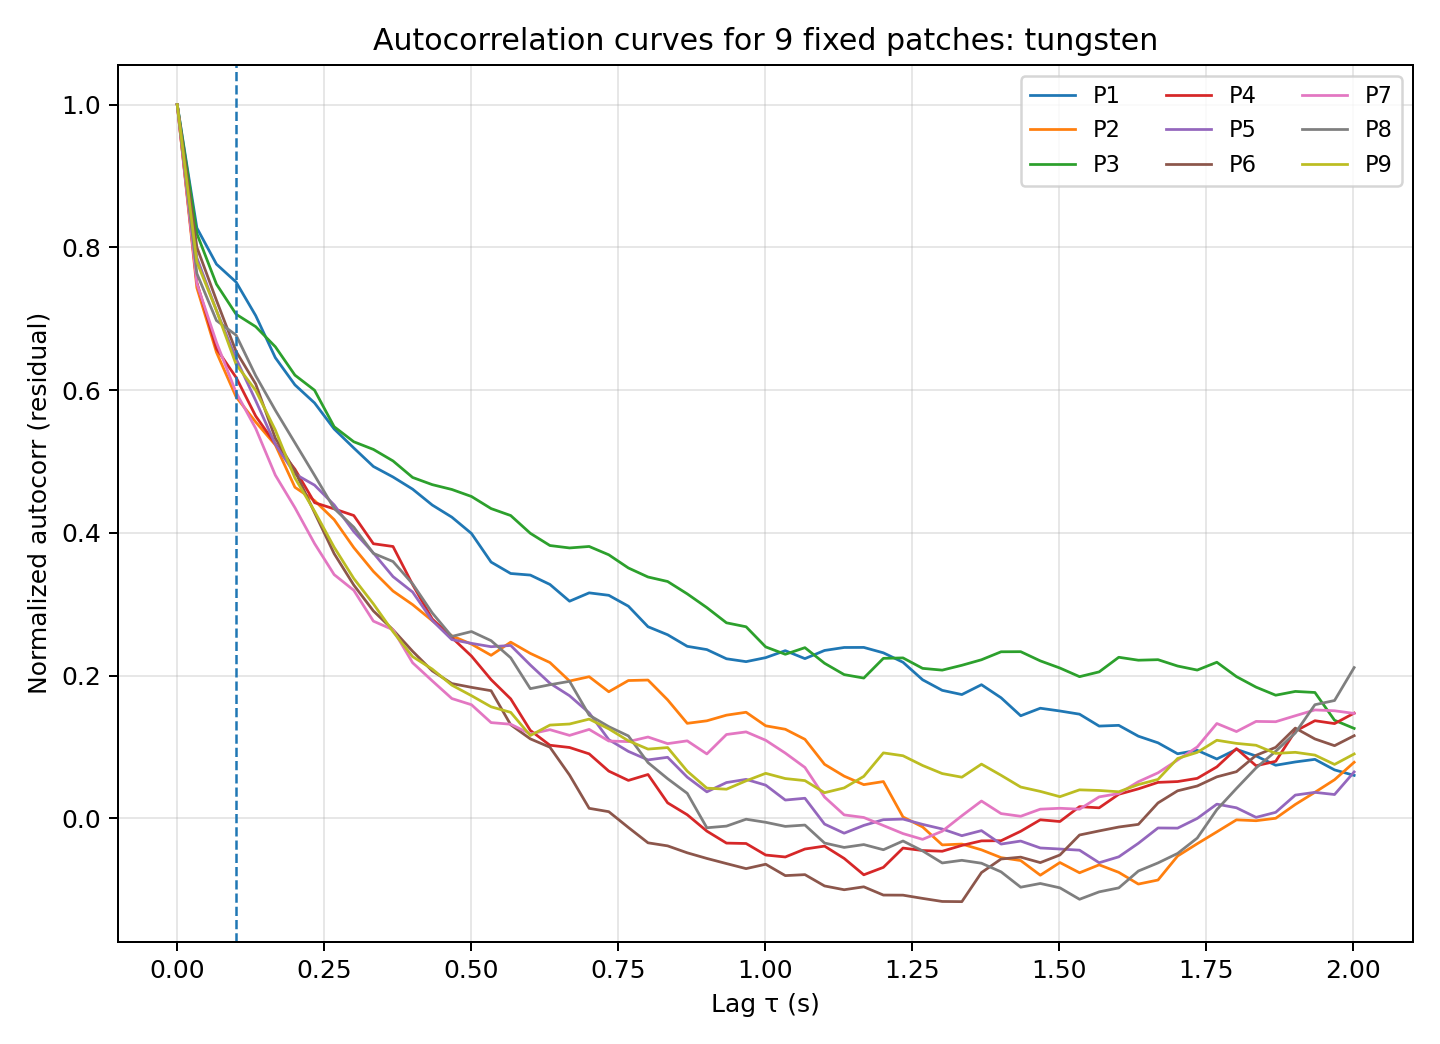

The file beside this chart, header and first rows:
lag_index, lag_sec, P1, P2, P3, P4, P5, P6, P7, P8, P9
0, 0.00000000, 1, 1, 1, 1, 1, 1, 1, 1, 1
1, 0.03337, 0.8273, 0.7435, 0.8194, 0.7507, 0.7854, 0.8003, 0.7492, 0.7635, 0.7797
2, 0.06673, 0.7765, 0.653, 0.7485, 0.6582, 0.7116, 0.7258, 0.667, 0.6975, 0.7114
3, 0.1001, 0.7514, 0.5906, 0.7064, 0.6178, 0.6442, 0.6543, 0.5967, 0.6771, 0.6361
4, 0.1335, 0.7044, 0.5554, 0.689, 0.5637, 0.5853, 0.6086, 0.5464, 0.6203, 0.5996
5, 0.1668, 0.6455, 0.5233, 0.6608, 0.5247, 0.5242, 0.5328, 0.4809, 0.5718, 0.5441
6, 0.2002, 0.6074, 0.4639, 0.621, 0.4892, 0.4825, 0.4868, 0.4353, 0.5263, 0.4769
7, 0.2336, 0.5821, 0.4453, 0.5999, 0.4424, 0.4669, 0.4284, 0.3851, 0.4807, 0.4303
8, 0.2669, 0.5456, 0.4186, 0.5488, 0.4337, 0.4392, 0.3709, 0.3415, 0.4342, 0.3798
9, 0.3003, 0.519, 0.3794, 0.5277, 0.4244, 0.4019, 0.3269, 0.3196, 0.408, 0.3361
10, 0.3337, 0.4931, 0.346, 0.517, 0.3848, 0.3718, 0.2907, 0.2764, 0.3714, 0.3005
11, 0.367, 0.4783, 0.3185, 0.5008, 0.381, 0.3388, 0.2642, 0.2643, 0.3599, 0.2616
12, 0.4004, 0.4613, 0.2995, 0.4777, 0.3276, 0.3171, 0.2341, 0.218, 0.3286, 0.2266
13, 0.4338, 0.439, 0.2771, 0.4676, 0.2794, 0.2773, 0.2067, 0.1927, 0.2879, 0.2092
14, 0.4671, 0.422, 0.2557, 0.4608, 0.2534, 0.2505, 0.1889, 0.1679, 0.2549, 0.1867
15, 0.5005, 0.3992, 0.2442, 0.451, 0.2274, 0.2452, 0.1836, 0.1592, 0.2618, 0.1719
16, 0.5339, 0.3591, 0.2285, 0.4341, 0.1944, 0.2405, 0.1789, 0.1342, 0.249, 0.1564
17, 0.5672, 0.3431, 0.2469, 0.4243, 0.1675, 0.2423, 0.1312, 0.1319, 0.225, 0.1486
18, 0.6006, 0.3409, 0.2312, 0.3995, 0.1233, 0.2149, 0.1114, 0.1184, 0.1818, 0.1161
19, 0.634, 0.3278, 0.2184, 0.3823, 0.1025, 0.1893, 0.09971, 0.1243, 0.1873, 0.1307
20, 0.6673, 0.3043, 0.1925, 0.3789, 0.09936, 0.1719, 0.06072, 0.1163, 0.192, 0.1323
21, 0.7007, 0.316, 0.1985, 0.381, 0.09044, 0.1479, 0.01412, 0.1247, 0.1447, 0.1391
22, 0.7341, 0.3126, 0.1774, 0.3693, 0.06626, 0.1103, 0.009411, 0.1084, 0.1286, 0.1255
23, 0.7674, 0.2973, 0.1932, 0.3509, 0.05322, 0.09388, -0.01274, 0.1076, 0.1155, 0.1087
24, 0.8008, 0.2685, 0.1939, 0.3382, 0.06151, 0.08197, -0.03421, 0.114, 0.07818, 0.09711
25, 0.8342, 0.2573, 0.1661, 0.3319, 0.0218, 0.08562, -0.03849, 0.1047, 0.05563, 0.09925
26, 0.8675, 0.2411, 0.1332, 0.3146, 0.005119, 0.05779, -0.0482, 0.1087, 0.03513, 0.06619
27, 0.9009, 0.2365, 0.1367, 0.2953, -0.01782, 0.0372, -0.0561, 0.09033, -0.01312, 0.04238
28, 0.9343, 0.2237, 0.1446, 0.274, -0.03461, 0.05023, -0.06329, 0.1175, -0.0108, 0.04091
29, 0.9676, 0.2196, 0.1487, 0.2685, -0.03516, 0.05466, -0.07037, 0.1212, -0.001141, 0.05263
30, 1.001, 0.2252, 0.1297, 0.2402, -0.05131, 0.04658, -0.06422, 0.1095, -0.005462, 0.06314
31, 1.034, 0.235, 0.1249, 0.2299, -0.05405, 0.02571, -0.08016, 0.0915, -0.01119, 0.05583
32, 1.068, 0.2239, 0.1108, 0.2392, -0.04292, 0.02823, -0.07879, 0.0714, -0.009327, 0.05294
33, 1.101, 0.2353, 0.07578, 0.2174, -0.03882, -0.007955, -0.09463, 0.0299, -0.03449, 0.03601
34, 1.134, 0.2395, 0.05921, 0.2015, -0.05606, -0.02072, -0.09995, 0.00492, -0.04067, 0.04272
35, 1.168, 0.2396, 0.0473, 0.1966, -0.07901, -0.009828, -0.09585, 0.001281, -0.03666, 0.05889
36, 1.201, 0.232, 0.05163, 0.2243, -0.06858, -0.001787, -0.1074, -0.009987, -0.04391, 0.09179
37, 1.235, 0.2188, 0.00201, 0.2249, -0.04157, -0.0009486, -0.1075, -0.02128, -0.03166, 0.08778
38, 1.268, 0.1942, -0.01202, 0.2102, -0.045, -0.008356, -0.1121, -0.02936, -0.04555, 0.07413
39, 1.301, 0.1794, -0.03714, 0.2077, -0.04601, -0.01484, -0.1164, -0.01794, -0.06243, 0.06281
40, 1.335, 0.1735, -0.03595, 0.2145, -0.03785, -0.02422, -0.1166, 0.003684, -0.0587, 0.05774
41, 1.368, 0.1873, -0.04404, 0.2223, -0.03146, -0.01712, -0.07589, 0.02434, -0.06279, 0.07605
42, 1.401, 0.169, -0.05496, 0.2334, -0.03125, -0.03596, -0.0569, 0.006741, -0.0749, 0.0604
43, 1.435, 0.1438, -0.05905, 0.2336, -0.01804, -0.03173, -0.05428, 0.002952, -0.09639, 0.04396
44, 1.468, 0.1544, -0.07957, 0.2207, -0.001938, -0.04142, -0.06194, 0.01294, -0.09118, 0.03783
45, 1.502, 0.1505, -0.06184, 0.2107, -0.004357, -0.0429, -0.05124, 0.01419, -0.09729, 0.03043
46, 1.535, 0.146, -0.07617, 0.1986, 0.01648, -0.0445, -0.02326, 0.01293, -0.1133, 0.04002
47, 1.568, 0.1293, -0.06504, 0.2053, 0.01482, -0.06212, -0.01753, 0.03014, -0.1029, 0.03913
48, 1.602, 0.1304, -0.07558, 0.2258, 0.03382, -0.05384, -0.01208, 0.03483, -0.09735, 0.03732
49, 1.635, 0.1152, -0.09202, 0.2216, 0.04141, -0.03485, -0.00837, 0.05142, -0.07372, 0.04739
50, 1.668, 0.1059, -0.08632, 0.2224, 0.05046, -0.01341, 0.02168, 0.06385, -0.06236, 0.05466
51, 1.702, 0.09055, -0.0527, 0.2135, 0.05162, -0.01363, 0.03867, 0.0818, -0.04905, 0.08394
52, 1.735, 0.09539, -0.03548, 0.2078, 0.05609, -0.00004706, 0.04539, 0.1001, -0.02757, 0.09247
53, 1.768, 0.08324, -0.01884, 0.2188, 0.07218, 0.01997, 0.05823, 0.133, 0.01227, 0.1095
54, 1.802, 0.0967, -0.002023, 0.1986, 0.09775, 0.01486, 0.06548, 0.1217, 0.04198, 0.1051
55, 1.835, 0.08742, -0.003252, 0.1839, 0.07375, 0.001452, 0.08837, 0.1359, 0.07074, 0.1025
56, 1.869, 0.07447, 0.000197, 0.1726, 0.08, 0.008524, 0.09955, 0.1355, 0.09404, 0.09107
57, 1.902, 0.0791, 0.01955, 0.1779, 0.1222, 0.03267, 0.1265, 0.1438, 0.1197, 0.09258
58, 1.935, 0.08273, 0.03658, 0.1764, 0.1369, 0.0365, 0.1113, 0.152, 0.1593, 0.0887
59, 1.969, 0.06798, 0.05418, 0.1375, 0.1328, 0.03346, 0.1019, 0.1508, 0.1652, 0.07561
... 1 more rows
